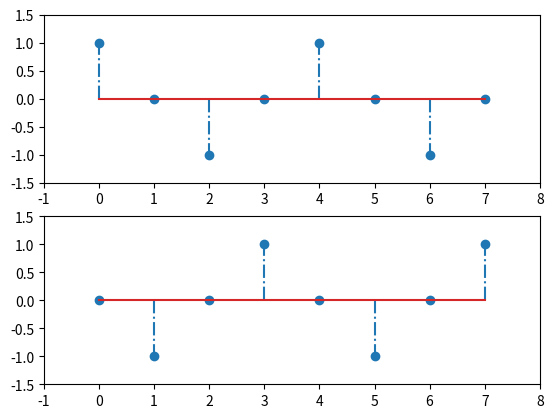

This figure's Python source:
import numpy as np
import matplotlib.pyplot as plt

# get an input sinusoid
nMax = 8           
n = np.arange(nMax)

#1.8
x1 = np.cos(2*np.pi*2*n/nMax)   

x2 = [np.cos(2*np.pi*2*x/nMax) for x in n+1]    #this works because arrays are circular here. so n[8] is actually n[0]   



# display the thing
#fig, axarr = plt.subplots(2, sharex=False)

#axarr[0].plot(n, x1)
#axarr[0].set_title('x1')
    
#axarr[1].plot(n, x2)
#axarr[1].set_title('x2')

fig, axarr = plt.subplots(2, sharex=False)

markerline, stemlines, baseline = axarr[0].stem(n, x1, '-.')
axarr[0].set_xlim([-1,8])
axarr[0].set_ylim([-1.5,1.5])

markerline, stemlines, baseline = axarr[1].stem(n, x2, '-.')
axarr[1].set_xlim([-1,8])
axarr[1].set_ylim([-1.5,1.5])

plt.show()